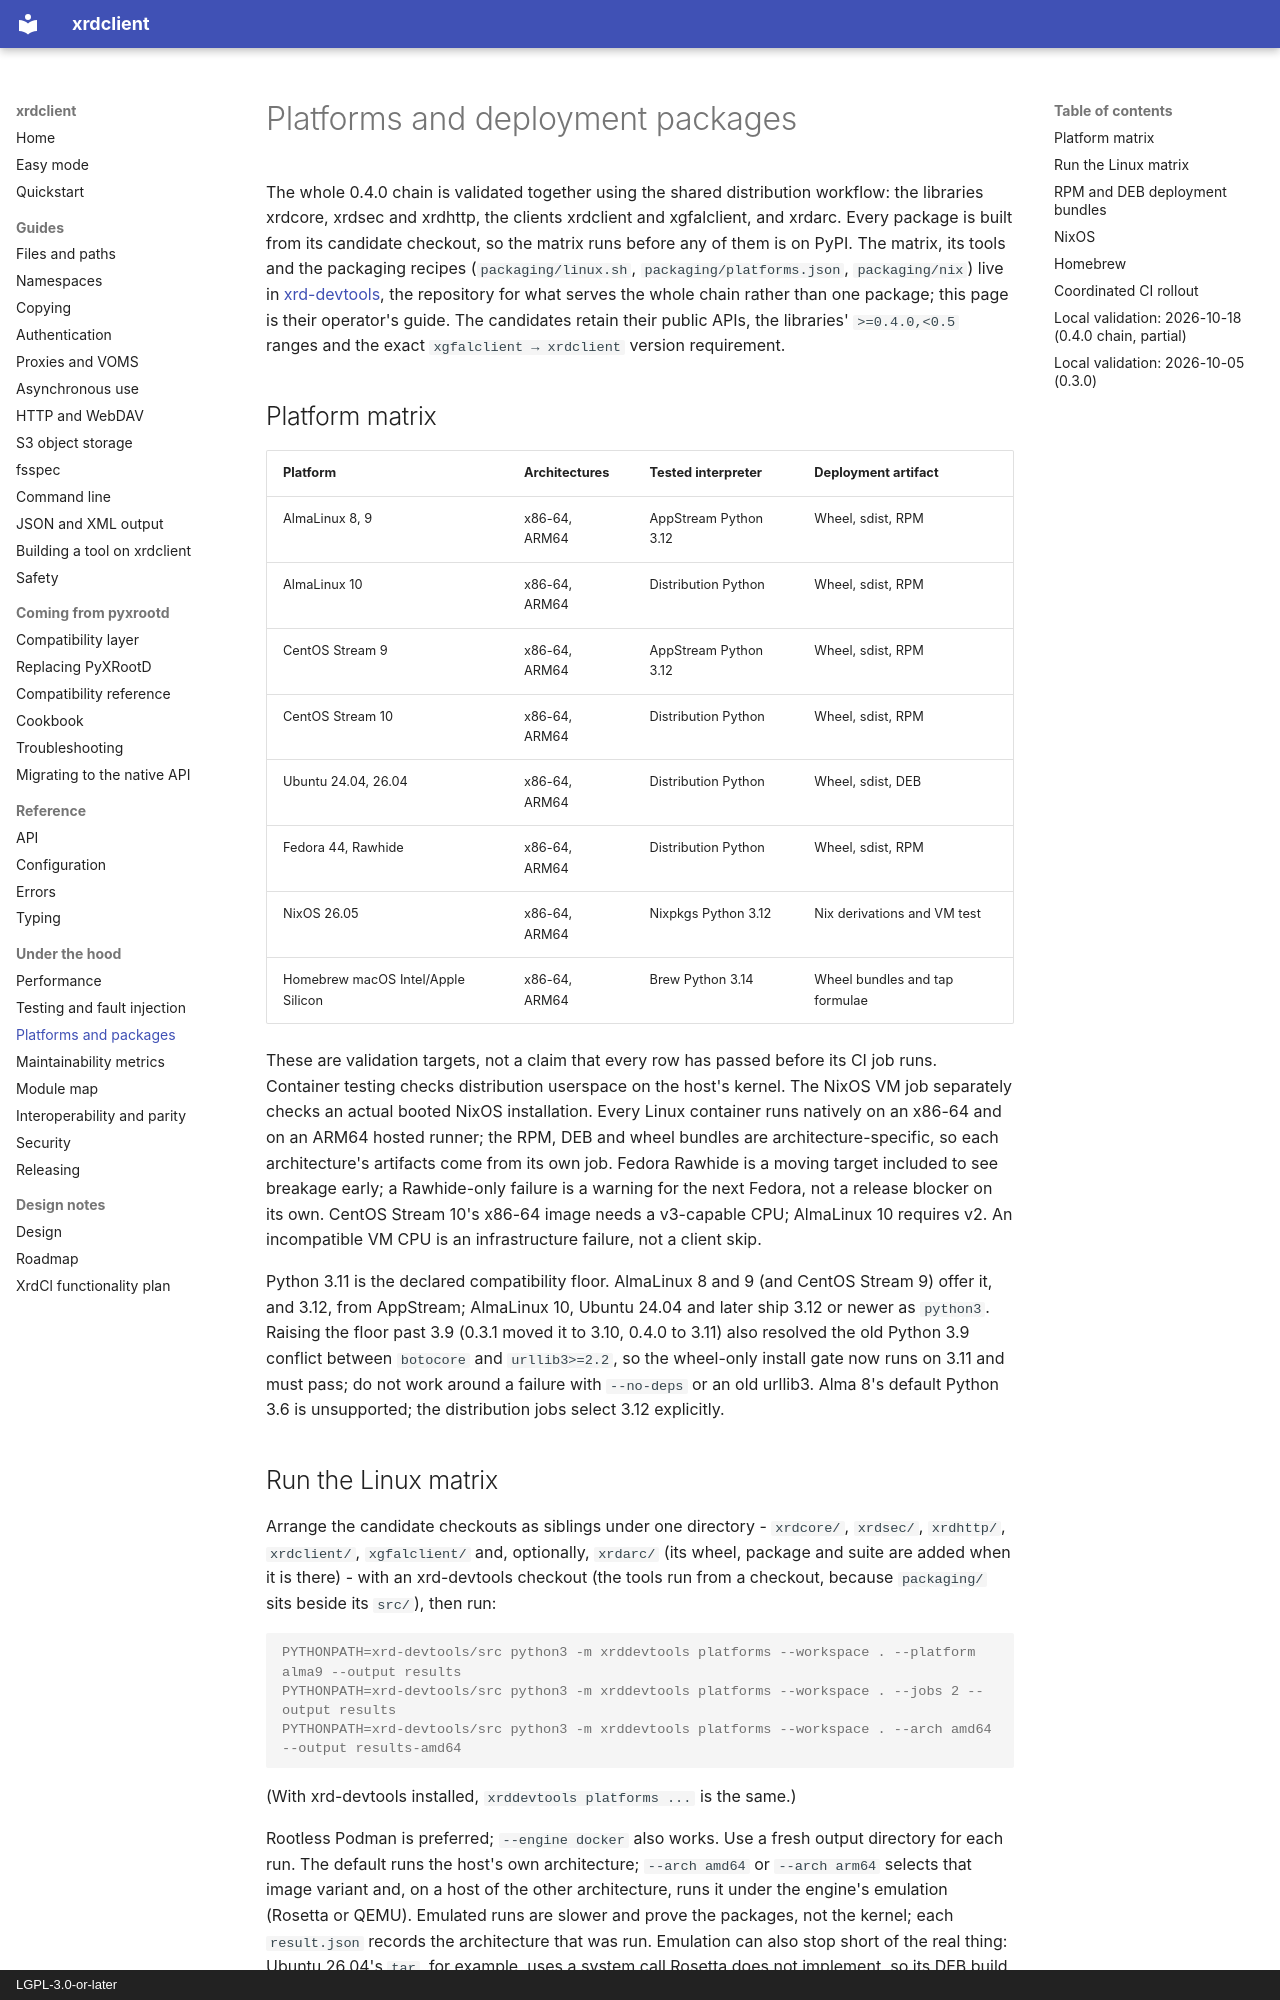

repository: rob-c/xrdclient · page: platforms/index.html · generator: mkdocs · copyright: LGPL-3.0-or-later

# Platforms and deployment packages

The whole 0.4.0 chain is validated together using the shared distribution
workflow: the libraries xrdcore, xrdsec and xrdhttp, the clients xrdclient and
xgfalclient, and xrdarc. Every package is built from its candidate checkout,
so the matrix runs before any of them is on PyPI. The matrix, its tools and
the packaging recipes (`packaging/linux.sh`, `packaging/platforms.json`,
`packaging/nix`) live in [xrd-devtools](https://github.com/rob-c/xrd-devtools),
the repository for what serves the whole chain rather than one package; this
page is their operator's guide. The candidates retain their
public APIs, the libraries' `>=0.4.0,<0.5` ranges and the exact
`xgfalclient → xrdclient` version requirement.

## Platform matrix

| Platform | Architectures | Tested interpreter | Deployment artifact |
| --- | --- | --- | --- |
| AlmaLinux 8, 9 | x86-64, ARM64 | AppStream Python 3.12 | Wheel, sdist, RPM |
| AlmaLinux 10 | x86-64, ARM64 | Distribution Python | Wheel, sdist, RPM |
| CentOS Stream 9 | x86-64, ARM64 | AppStream Python 3.12 | Wheel, sdist, RPM |
| CentOS Stream 10 | x86-64, ARM64 | Distribution Python | Wheel, sdist, RPM |
| Ubuntu 24.04, 26.04 | x86-64, ARM64 | Distribution Python | Wheel, sdist, DEB |
| Fedora 44, Rawhide | x86-64, ARM64 | Distribution Python | Wheel, sdist, RPM |
| NixOS 26.05 | x86-64, ARM64 | Nixpkgs Python 3.12 | Nix derivations and VM test |
| Homebrew macOS Intel/Apple Silicon | x86-64, ARM64 | Brew Python 3.14 | Wheel bundles and tap formulae |

These are validation targets, not a claim that every row has passed before its
CI job runs. Container testing checks distribution userspace on the host's
kernel. The NixOS VM job separately checks an actual booted NixOS installation.
Every Linux container runs natively on an x86-64 and on an ARM64 hosted
runner; the RPM, DEB and wheel bundles are architecture-specific, so each
architecture's artifacts come from its own job. Fedora Rawhide is a moving
target included to see breakage early; a Rawhide-only failure is a warning
for the next Fedora, not a release blocker on its own.
CentOS Stream 10's x86-64 image needs a v3-capable CPU; AlmaLinux 10 requires
v2. An incompatible VM CPU is an infrastructure failure, not a client skip.

Python 3.11 is the declared compatibility floor. AlmaLinux 8 and 9 (and
CentOS Stream 9) offer it, and 3.12, from AppStream; AlmaLinux 10, Ubuntu 24.04
and later ship 3.12 or newer as `python3`. Raising the floor past 3.9 (0.3.1
moved it to 3.10, 0.4.0 to 3.11) also resolved the old Python 3.9 conflict between `botocore` and `urllib3>=2.2`, so
the wheel-only install gate now runs on 3.11 and must pass; do not work around
a failure with `--no-deps` or an old urllib3. Alma 8's default Python 3.6 is
unsupported; the distribution jobs select 3.12 explicitly.
